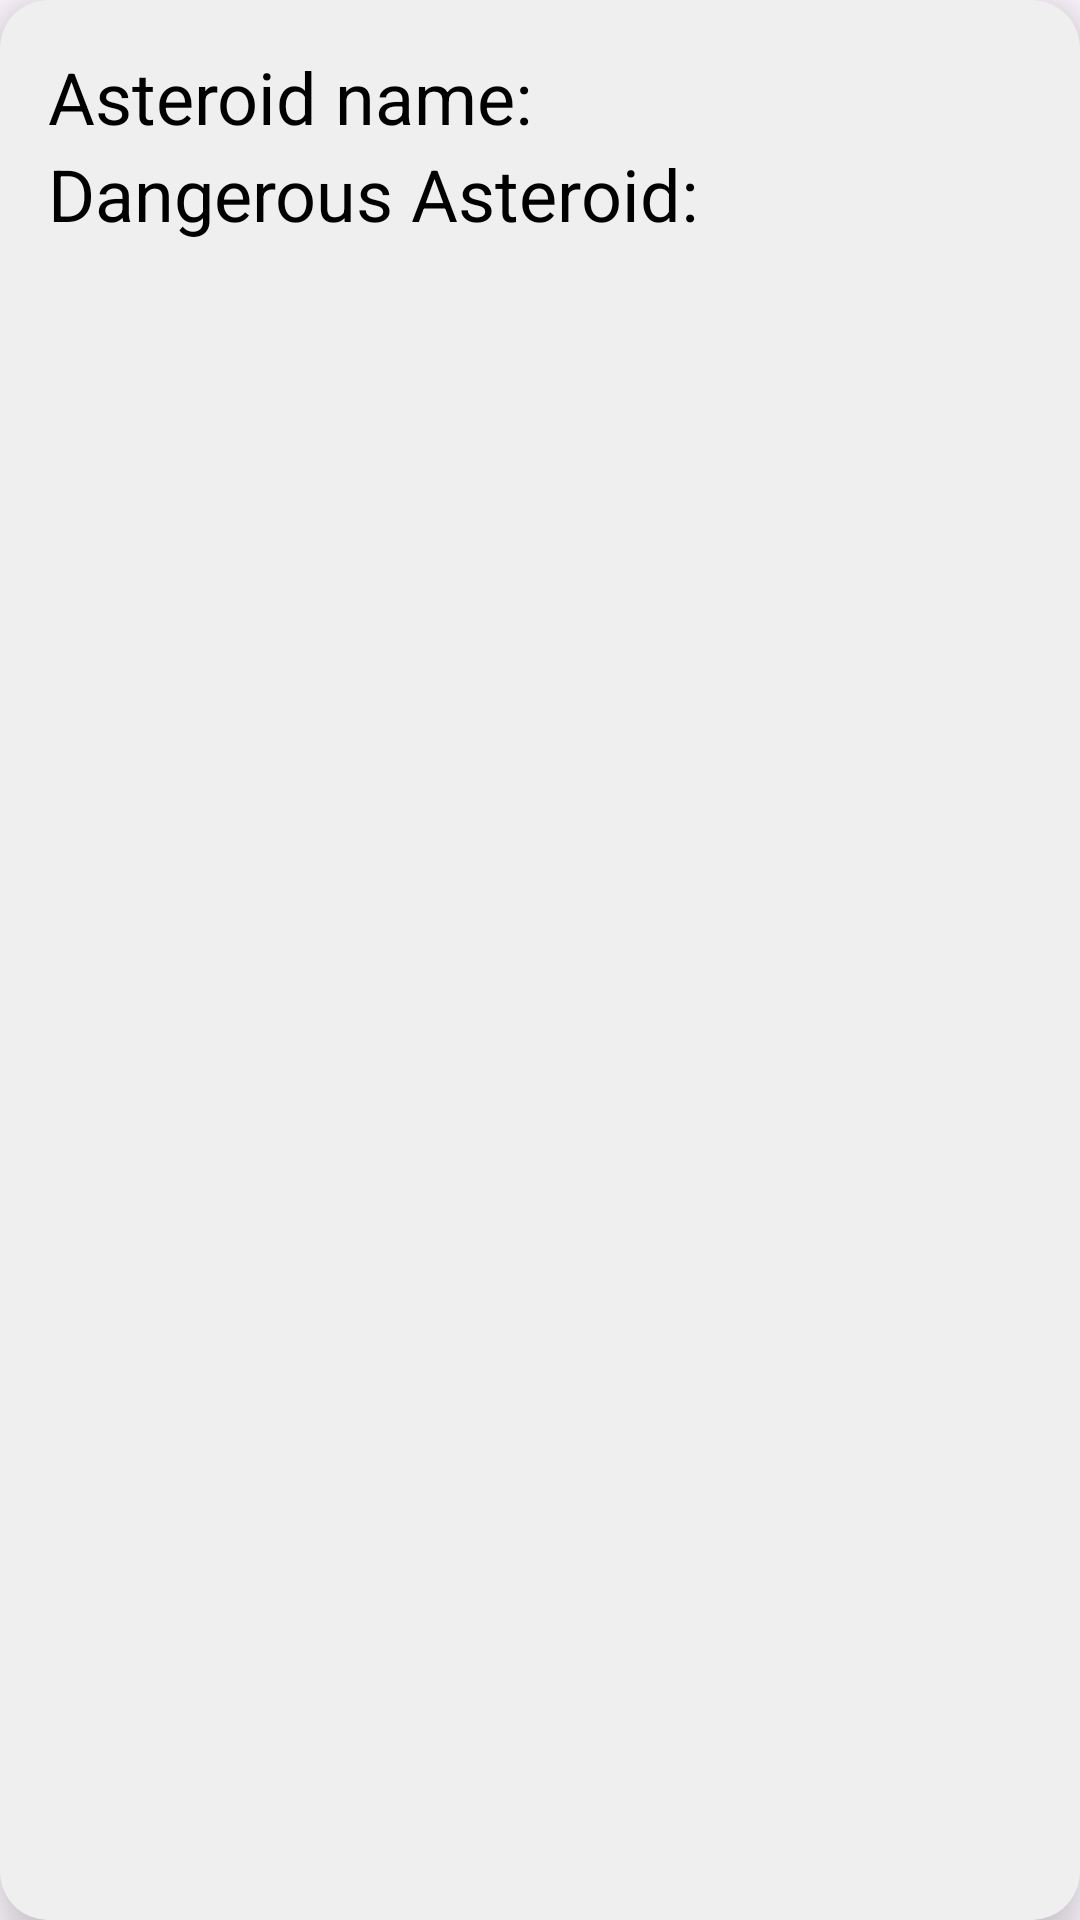

Android layout source for this screen:
<!-- AndroidManifest.xml: application theme Theme.Nasapp -->
<!-- res/layout/asteroidentry.xml -->
<?xml version="1.0" encoding="utf-8"?>
<androidx.cardview.widget.CardView xmlns:android="http://schemas.android.com/apk/res/android"
    android:layout_width="match_parent"
    android:layout_height="wrap_content"
    xmlns:app="http://schemas.android.com/apk/res-auto"
    app:cardElevation="12dp"
    app:cardCornerRadius="16dp"
    android:layout_margin="16dp"
    android:backgroundTint="#efefef"
    android:id="@+id/cardAsteroidEntry"
    >

    <LinearLayout
        android:layout_width="match_parent"
        android:layout_height="wrap_content"
        android:layout_margin="16dp"
        android:orientation="vertical">
        
        <LinearLayout
            android:layout_width="wrap_content"
            android:layout_height="wrap_content"
            android:orientation="horizontal"
            android:layout_gravity="center_vertical">
            
            <TextView
                android:layout_width="wrap_content"
                android:layout_height="wrap_content"
                android:text="Asteroid name: "
                android:textSize="24dp"
                android:textColor="@color/black"
                style="bold"
                />
            <TextView
                android:id="@+id/asteroidName"
                android:layout_width="wrap_content"
                android:layout_height="wrap_content"
                android:textSize="24dp"
                android:textColor="@color/black"

                />


        </LinearLayout>



























        <LinearLayout
            android:layout_width="wrap_content"
            android:layout_height="wrap_content"
            android:orientation="horizontal"
            android:layout_gravity="center_vertical">

            <TextView
                android:layout_width="wrap_content"
                android:layout_height="wrap_content"
                android:text="Dangerous Asteroid: "
                android:textSize="24dp"
                android:textColor="@color/black"
                style="bold"
                />
            <TextView
                android:id="@+id/dangerousAsteroid"
                android:layout_width="wrap_content"
                android:layout_height="wrap_content"
                android:textSize="24dp"
                android:textColor="@color/black"

                />


        </LinearLayout>












































































































    </LinearLayout>

</androidx.cardview.widget.CardView>
<!-- resources referenced by this layout -->
<resources>
  <color name="black">#FF000000</color>
  <style name="Theme.Nasapp" parent="Base.Theme.Nasapp" />
  <style name="Base.Theme.Nasapp" parent="Theme.Material3.DayNight.NoActionBar">
          
          
      </style>
</resources>
